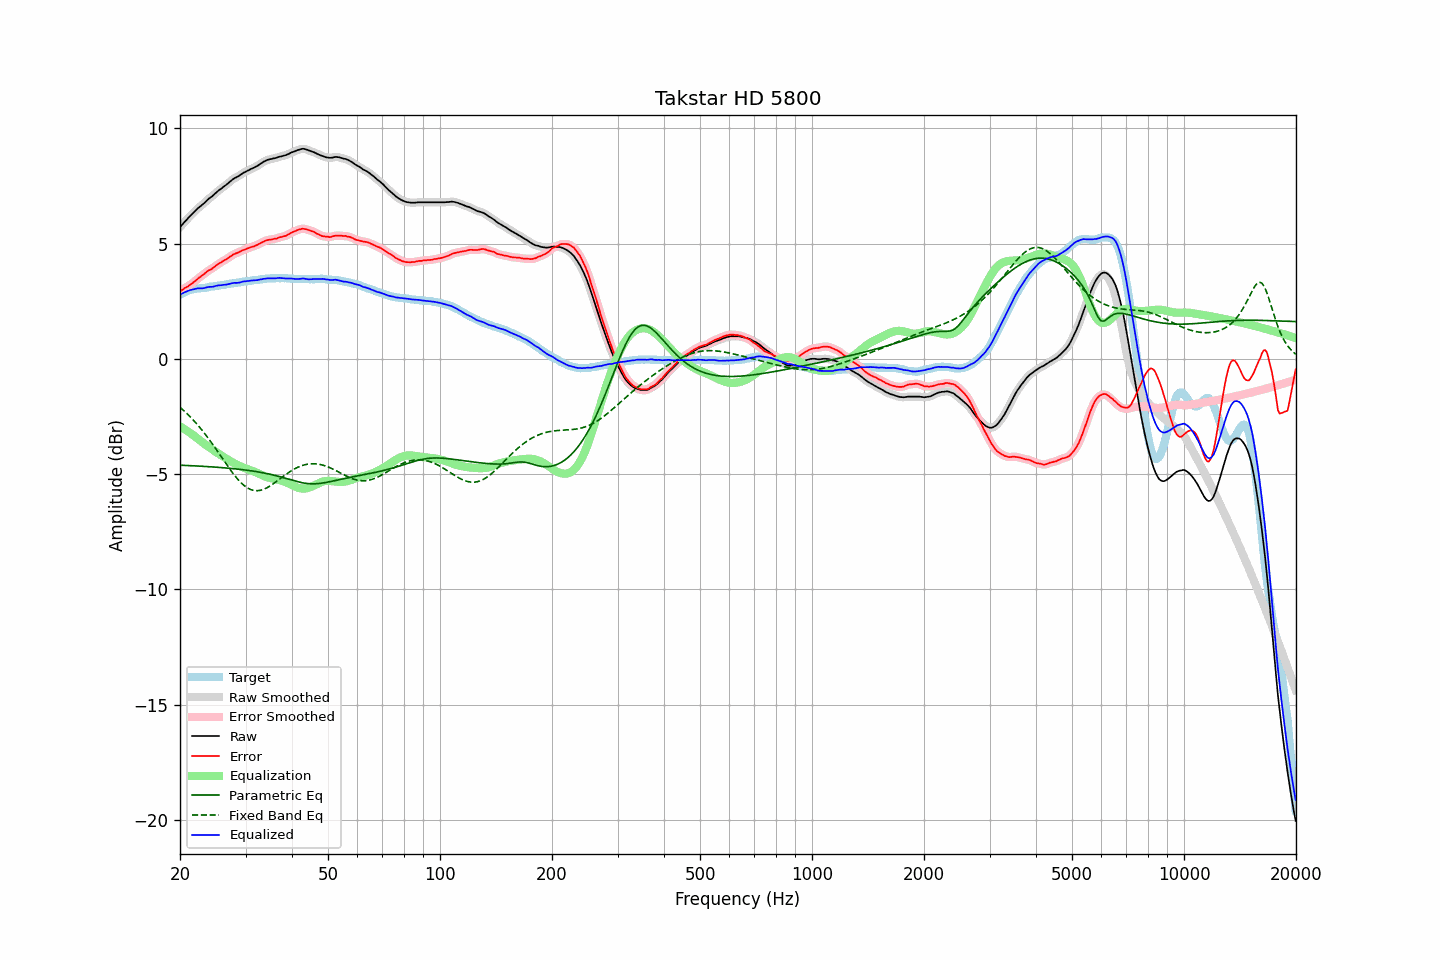

Values plotted in this chart, from the file beside it:
frequency, raw, error, smoothed, error_smoothed, equalization, parametric_eq, fixed_band_eq, equalized_raw, equalized_smoothed, target
20.00, 5.71, 2.93, 5.71, 2.93, -2.93, -4.61, -2.10, 2.78, 2.78, 2.78
20.20, 5.79, 2.97, 5.79, 2.97, -2.97, -4.62, -2.16, 2.82, 2.82, 2.82
20.40, 5.87, 3.01, 5.87, 3.02, -3.02, -4.62, -2.22, 2.86, 2.85, 2.86
20.61, 5.95, 3.07, 5.95, 3.06, -3.06, -4.62, -2.29, 2.89, 2.89, 2.88
20.81, 6.02, 3.10, 6.02, 3.11, -3.10, -4.63, -2.35, 2.92, 2.92, 2.92
21.02, 6.10, 3.14, 6.10, 3.15, -3.15, -4.63, -2.42, 2.95, 2.95, 2.96
21.23, 6.17, 3.19, 6.17, 3.19, -3.20, -4.63, -2.49, 2.97, 2.97, 2.98
21.44, 6.24, 3.24, 6.24, 3.24, -3.25, -4.64, -2.56, 2.99, 2.99, 3.00
21.66, 6.31, 3.29, 6.31, 3.30, -3.30, -4.64, -2.63, 3.01, 3.01, 3.02
21.87, 6.38, 3.36, 6.38, 3.35, -3.35, -4.64, -2.71, 3.03, 3.03, 3.03
22.09, 6.45, 3.41, 6.45, 3.41, -3.41, -4.65, -2.79, 3.04, 3.04, 3.04
22.31, 6.52, 3.47, 6.52, 3.47, -3.46, -4.65, -2.87, 3.06, 3.06, 3.05
22.54, 6.58, 3.53, 6.58, 3.52, -3.52, -4.65, -2.95, 3.06, 3.06, 3.05
22.76, 6.64, 3.58, 6.64, 3.58, -3.58, -4.66, -3.04, 3.06, 3.06, 3.06
22.99, 6.69, 3.63, 6.69, 3.63, -3.63, -4.66, -3.12, 3.06, 3.06, 3.06
23.22, 6.75, 3.68, 6.75, 3.68, -3.68, -4.67, -3.21, 3.07, 3.07, 3.07
23.45, 6.82, 3.74, 6.82, 3.74, -3.73, -4.67, -3.30, 3.09, 3.09, 3.08
23.69, 6.89, 3.80, 6.89, 3.79, -3.78, -4.67, -3.39, 3.11, 3.10, 3.09
23.92, 6.95, 3.84, 6.95, 3.83, -3.83, -4.68, -3.49, 3.12, 3.12, 3.11
24.16, 7.00, 3.87, 7.00, 3.87, -3.88, -4.68, -3.58, 3.12, 3.12, 3.13
24.40, 7.05, 3.91, 7.05, 3.92, -3.93, -4.69, -3.68, 3.12, 3.13, 3.14
24.65, 7.11, 3.97, 7.11, 3.97, -3.98, -4.69, -3.78, 3.13, 3.14, 3.14
24.89, 7.18, 4.02, 7.18, 4.02, -4.02, -4.70, -3.88, 3.16, 3.16, 3.16
25.14, 7.24, 4.07, 7.24, 4.07, -4.07, -4.70, -3.98, 3.17, 3.17, 3.17
25.39, 7.30, 4.12, 7.30, 4.12, -4.11, -4.71, -4.08, 3.19, 3.18, 3.18
25.65, 7.35, 4.16, 7.35, 4.16, -4.16, -4.71, -4.18, 3.19, 3.19, 3.19
25.91, 7.40, 4.20, 7.40, 4.21, -4.21, -4.72, -4.28, 3.19, 3.20, 3.20
26.16, 7.46, 4.26, 7.46, 4.25, -4.25, -4.73, -4.38, 3.21, 3.20, 3.21
26.43, 7.51, 4.29, 7.51, 4.29, -4.30, -4.73, -4.49, 3.21, 3.21, 3.21
26.69, 7.56, 4.33, 7.56, 4.33, -4.34, -4.74, -4.59, 3.22, 3.22, 3.23
26.96, 7.62, 4.38, 7.62, 4.38, -4.38, -4.74, -4.69, 3.24, 3.24, 3.24
27.23, 7.68, 4.43, 7.68, 4.42, -4.43, -4.75, -4.78, 3.25, 3.25, 3.25
27.50, 7.74, 4.47, 7.74, 4.47, -4.47, -4.76, -4.88, 3.27, 3.27, 3.27
27.77, 7.79, 4.52, 7.79, 4.52, -4.50, -4.76, -4.97, 3.29, 3.29, 3.27
28.05, 7.84, 4.55, 7.84, 4.55, -4.54, -4.77, -5.06, 3.30, 3.29, 3.29
28.33, 7.87, 4.58, 7.87, 4.58, -4.58, -4.78, -5.15, 3.29, 3.29, 3.29
28.62, 7.91, 4.60, 7.91, 4.61, -4.61, -4.79, -5.23, 3.30, 3.30, 3.31
28.90, 7.95, 4.63, 7.95, 4.64, -4.64, -4.79, -5.31, 3.31, 3.31, 3.32
29.19, 8.00, 4.67, 8.00, 4.67, -4.67, -4.80, -5.38, 3.33, 3.33, 3.33
29.48, 8.05, 4.71, 8.05, 4.70, -4.70, -4.81, -5.44, 3.35, 3.34, 3.34
29.78, 8.09, 4.74, 8.09, 4.74, -4.73, -4.82, -5.50, 3.36, 3.36, 3.35
30.08, 8.12, 4.76, 8.12, 4.76, -4.76, -4.83, -5.55, 3.36, 3.37, 3.36
30.38, 8.16, 4.79, 8.16, 4.79, -4.78, -4.84, -5.60, 3.37, 3.37, 3.37
30.68, 8.19, 4.81, 8.19, 4.81, -4.81, -4.85, -5.64, 3.38, 3.38, 3.38
30.99, 8.23, 4.84, 8.23, 4.84, -4.84, -4.86, -5.67, 3.39, 3.39, 3.39
31.30, 8.26, 4.86, 8.26, 4.86, -4.86, -4.87, -5.69, 3.40, 3.40, 3.40
31.61, 8.29, 4.87, 8.29, 4.88, -4.89, -4.88, -5.71, 3.40, 3.40, 3.42
31.93, 8.33, 4.92, 8.33, 4.91, -4.92, -4.89, -5.72, 3.41, 3.41, 3.41
32.24, 8.36, 4.94, 8.37, 4.94, -4.95, -4.90, -5.72, 3.41, 3.42, 3.42
32.57, 8.41, 4.98, 8.41, 4.98, -4.98, -4.91, -5.71, 3.43, 3.43, 3.43
32.89, 8.46, 5.01, 8.46, 5.01, -5.02, -4.92, -5.70, 3.45, 3.44, 3.45
33.22, 8.50, 5.05, 8.50, 5.05, -5.05, -4.94, -5.68, 3.45, 3.46, 3.45
33.55, 8.55, 5.08, 8.55, 5.08, -5.08, -4.95, -5.66, 3.47, 3.47, 3.47
33.89, 8.58, 5.12, 8.58, 5.12, -5.11, -4.96, -5.63, 3.47, 3.48, 3.46
34.23, 8.62, 5.14, 8.62, 5.14, -5.13, -4.98, -5.60, 3.49, 3.49, 3.48
34.57, 8.64, 5.16, 8.64, 5.16, -5.15, -4.99, -5.56, 3.49, 3.49, 3.48
34.92, 8.66, 5.17, 8.66, 5.17, -5.17, -5.01, -5.52, 3.49, 3.49, 3.49
35.27, 8.67, 5.17, 8.67, 5.18, -5.18, -5.02, -5.47, 3.49, 3.49, 3.50
35.62, 8.69, 5.20, 8.69, 5.19, -5.20, -5.04, -5.42, 3.49, 3.49, 3.49
35.97, 8.70, 5.21, 8.70, 5.20, -5.21, -5.06, -5.37, 3.49, 3.49, 3.49
... 635 more rows
